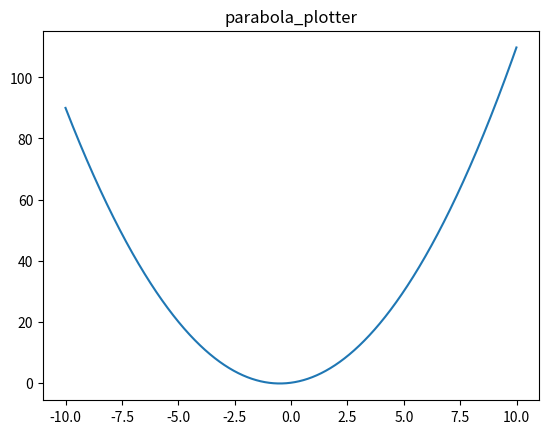

The script that saved this image:
import matplotlib.pyplot as plt
import numpy as np 

def parabola_plotter(a=1,b=1,c=0,title='parabola_plotter'):
  '''
    рисователь парабол общего вида
    на входе нужно указать коэффециенты уравнения параболы
  '''
  x = np.arange(-10,10,0.01)
  y = a*x**2 + b*x + c

  plt.plot(x,y,label='my_parabola')
  
  plt.title(title)
  
  plt.show()
parabola_plotter()